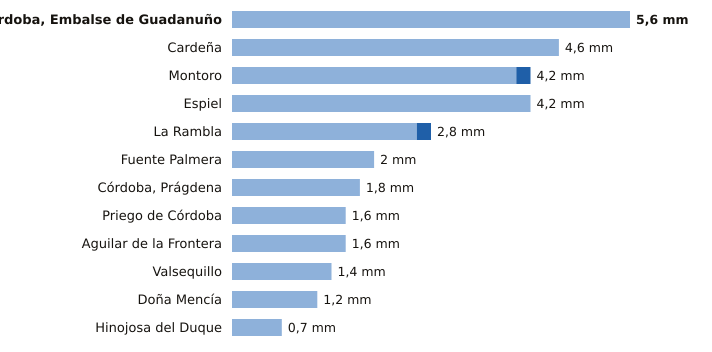

Source data for this figure (header and first rows):
estacion, provincia, indicativo, mm_6_dias_anteriores, mm_hoy, mm_7_dias, horas_de_hoy
Córdoba, Embalse de Guadanuño, Córdoba, 5394X, 5.6, 0.0, 5.6, 10
Cardeña, Córdoba, 5346X, 4.6, 0.0, 4.6, 9
Montoro, Córdoba, 5361X, 4.0, 0.2, 4.2, 9
Espiel, Córdoba, 5459X, 4.2, 0.0, 4.2, 9
La Rambla, Córdoba, 5625X, 2.6, 0.2, 2.8, 9
Fuente Palmera, Córdoba, 5470, 2.0, 0.0, 2.0, 9
Córdoba, Prágdena, Córdoba, 5429X, 1.8, 0.0, 1.8, 10
Priego de Córdoba, Córdoba, 5412X, 1.6, 0.0, 1.6, 10
Aguilar de la Frontera, Córdoba, 5624X, 1.6, 0.0, 1.6, 9
Valsequillo, Córdoba, 4263X, 1.4, 0.0, 1.4, 9
Doña Mencía, Córdoba, 5427X, 1.2, 0.0, 1.2, 10
Hinojosa del Duque, Córdoba, 4267X, 0.7, 0.0, 0.7, 10
